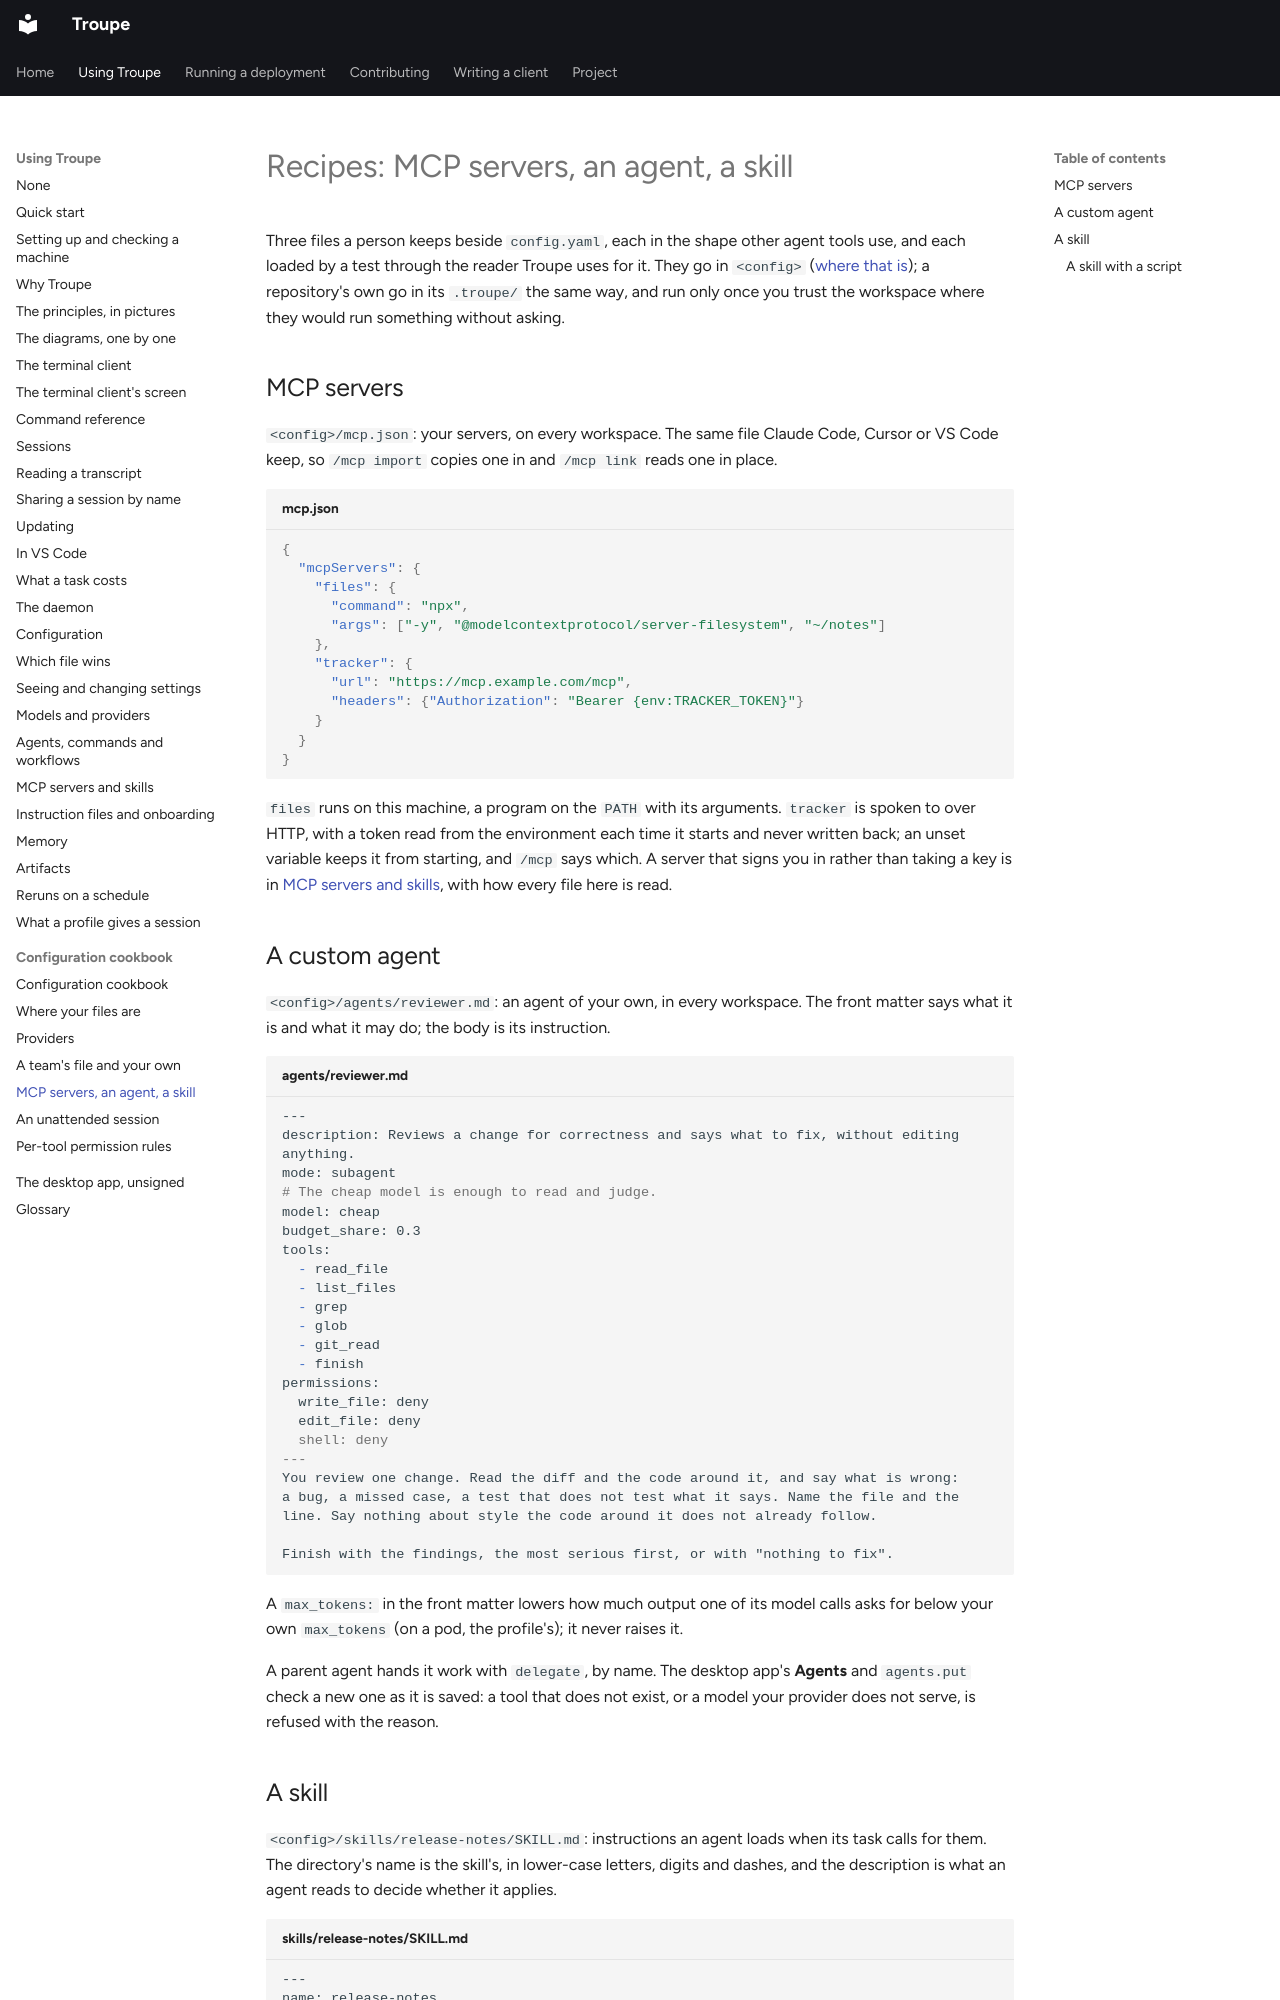

repository: it-minds/troupe · page: user/configuration/mcp-agents-skills/index.html · generator: mkdocs

# Recipes: MCP servers, an agent, a skill

Three files a person keeps beside `config.yaml`, each in the shape other agent tools
use, and each loaded by a test through the reader Troupe uses for it. They go in
`<config>` ([where that is](files.md)); a repository's own go in its `.troupe/` the same
way, and run only once you trust the workspace where they would run something without
asking.

## MCP servers

`<config>/mcp.json`: your servers, on every workspace. The same file Claude Code, Cursor
or VS Code keep, so `/mcp import` copies one in and `/mcp link` reads one in place.

<!-- recipe: mcp -->
```json title="mcp.json"
{
  "mcpServers": {
    "files": {
      "command": "npx",
      "args": ["-y", "@modelcontextprotocol/server-filesystem", "~/notes"]
    },
    "tracker": {
      "url": "https://mcp.example.com/mcp",
      "headers": {"Authorization": "Bearer {env:TRACKER_TOKEN}"}
    }
  }
}
```

`files` runs on this machine, a program on the `PATH` with its arguments. `tracker` is
spoken to over HTTP, with a token read from the environment each time it starts and never
written back; an unset variable keeps it from starting, and `/mcp` says which. A server
that signs you in rather than taking a key is in
[MCP servers and skills](../mcp.md#a-server-that-wants-you-to-sign-in), with how every
file here is read.

## A custom agent

`<config>/agents/reviewer.md`: an agent of your own, in every workspace. The front
matter says what it is and what it may do; the body is its instruction.

<!-- recipe: agent -->
```markdown title="agents/reviewer.md"
---
description: Reviews a change for correctness and says what to fix, without editing anything.
mode: subagent
# The cheap model is enough to read and judge.
model: cheap
budget_share: 0.3
tools:
  - read_file
  - list_files
  - grep
  - glob
  - git_read
  - finish
permissions:
  write_file: deny
  edit_file: deny
  shell: deny
---
You review one change. Read the diff and the code around it, and say what is wrong:
a bug, a missed case, a test that does not test what it says. Name the file and the
line. Say nothing about style the code around it does not already follow.

Finish with the findings, the most serious first, or with "nothing to fix".
```

A `max_tokens:` in the front matter lowers how much output one of its model calls asks
for below your own `max_tokens` (on a pod, the profile's); it never raises it.

A parent agent hands it work with `delegate`, by name. The desktop app's **Agents** and
`agents.put` check a new one as it is saved: a tool that does not exist, or a model your
provider does not serve, is refused with the reason.
